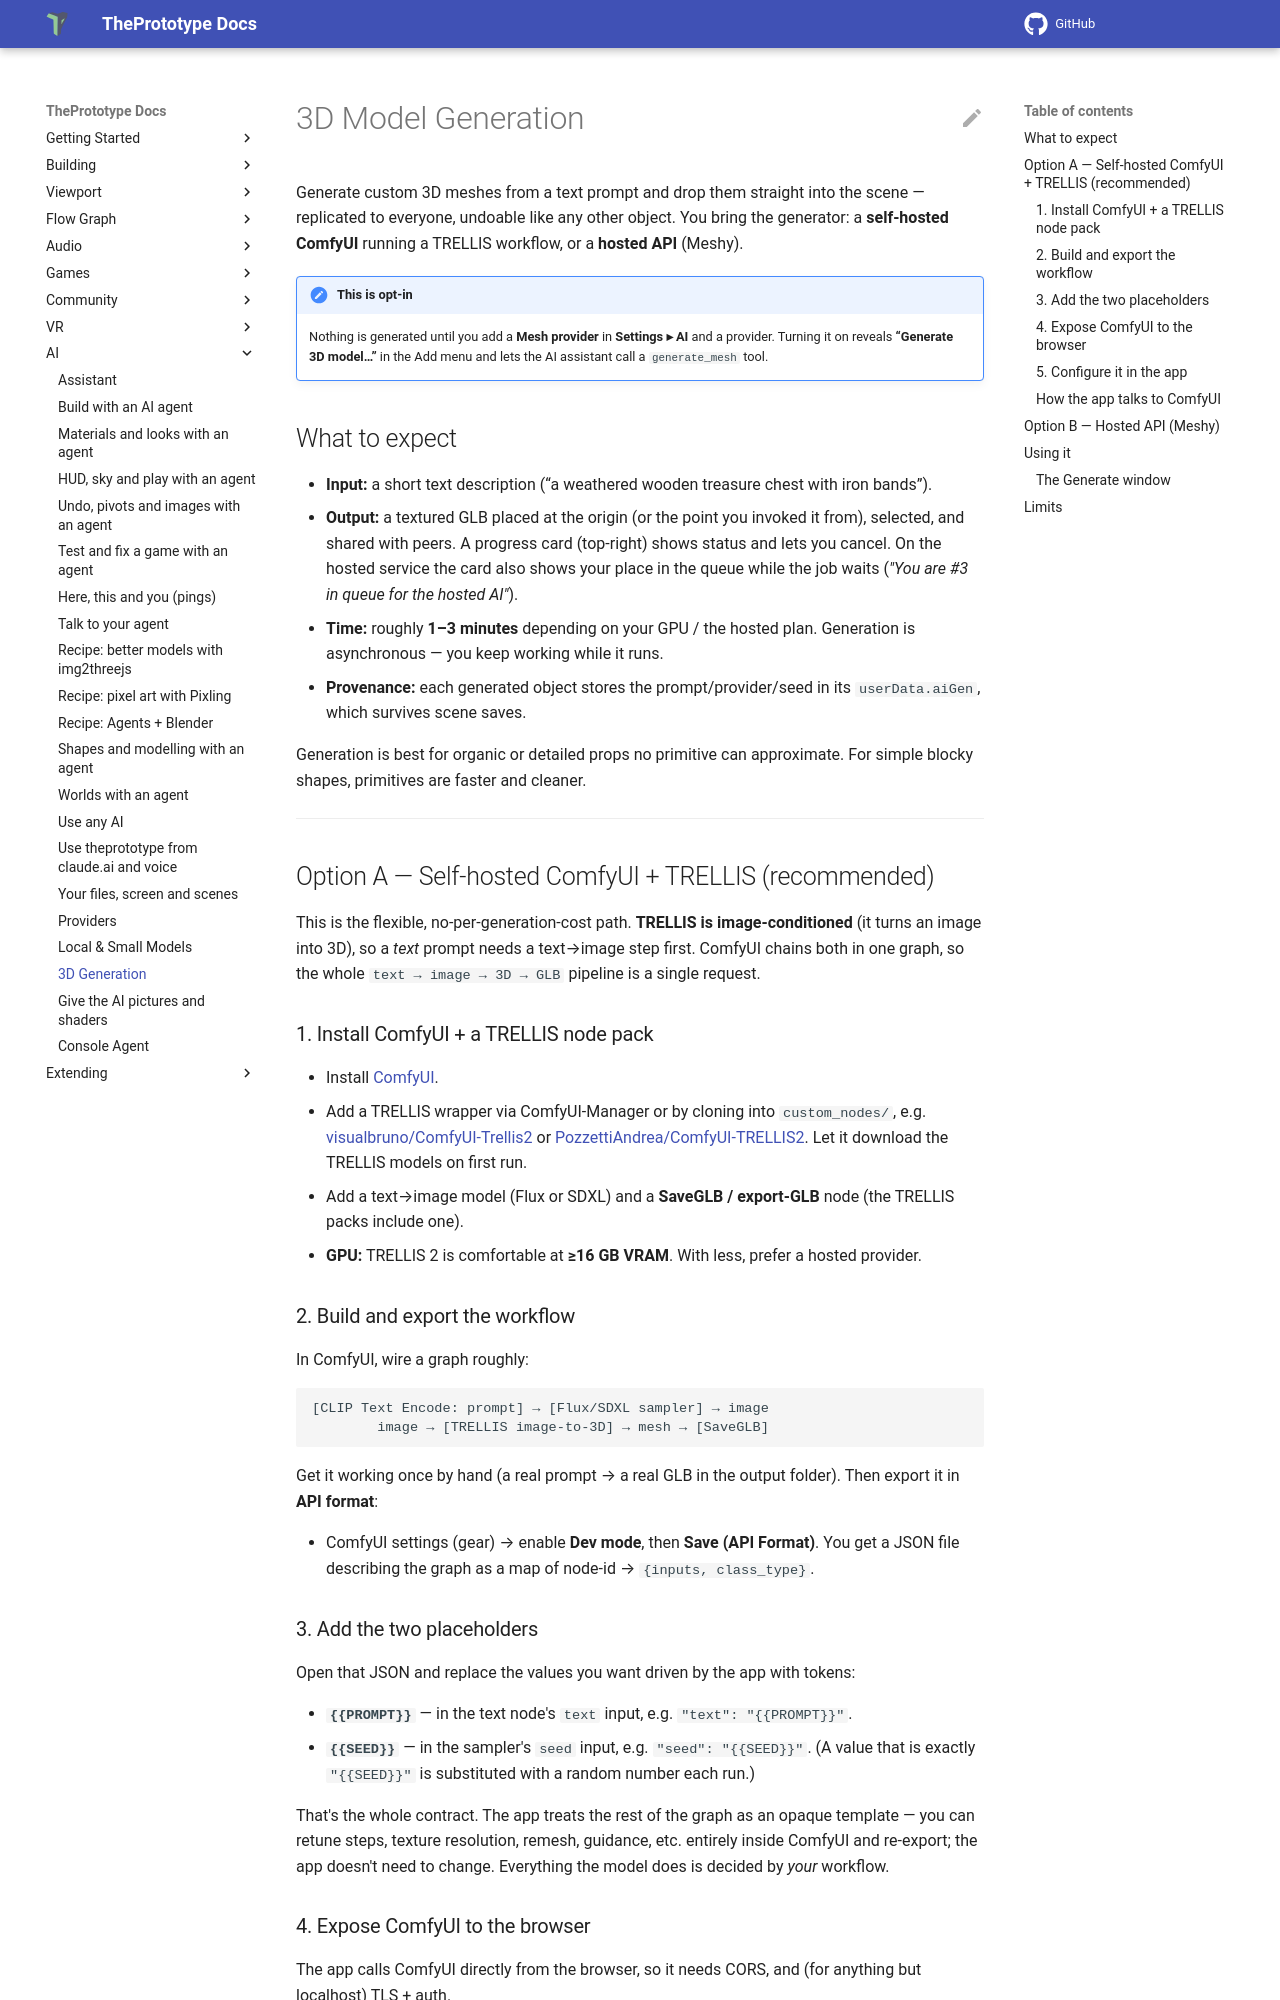

repository: theprototype-app/docs · page: ai/generation/index.html · generator: mkdocs

# 3D Model Generation

Generate custom 3D meshes from a text prompt and drop them straight into the scene —
replicated to everyone, undoable like any other object. You bring the generator: a
**self-hosted ComfyUI** running a TRELLIS workflow, or a **hosted API** (Meshy).

!!! note "This is opt-in"
    Nothing is generated until you add a **Mesh provider** in **Settings ▸ AI** and
    a provider. Turning it on reveals **“Generate 3D model…”** in the Add menu and lets
    the AI assistant call a `generate_mesh` tool.

## What to expect

- **Input:** a short text description (“a weathered wooden treasure chest with iron bands”).
- **Output:** a textured GLB placed at the origin (or the point you invoked it from),
  selected, and shared with peers. A progress card (top-right) shows status and lets you
  cancel. On the hosted service the card also shows your place in the queue while the job
  waits (*"You are #3 in queue for the hosted AI"*).
- **Time:** roughly **1–3 minutes** depending on your GPU / the hosted plan. Generation is
  asynchronous — you keep working while it runs.
- **Provenance:** each generated object stores the prompt/provider/seed in its
  `userData.aiGen`, which survives scene saves.

Generation is best for organic or detailed props no primitive can approximate. For simple
blocky shapes, primitives are faster and cleaner.

---

## Option A — Self-hosted ComfyUI + TRELLIS (recommended)

This is the flexible, no-per-generation-cost path. **TRELLIS is image-conditioned** (it
turns an image into 3D), so a *text* prompt needs a text→image step first. ComfyUI chains
both in one graph, so the whole `text → image → 3D → GLB` pipeline is a single request.

### 1. Install ComfyUI + a TRELLIS node pack

- Install [ComfyUI](https://github.com/comfyanonymous/ComfyUI).
- Add a TRELLIS wrapper via ComfyUI-Manager or by cloning into `custom_nodes/`, e.g.
  [visualbruno/ComfyUI-Trellis2](https://github.com/visualbruno/ComfyUI-Trellis2) or
  [PozzettiAndrea/ComfyUI-TRELLIS2](https://github.com/PozzettiAndrea/ComfyUI-TRELLIS2).
  Let it download the TRELLIS models on first run.
- Add a text→image model (Flux or SDXL) and a **SaveGLB / export-GLB** node (the TRELLIS
  packs include one).
- **GPU:** TRELLIS 2 is comfortable at **≥16 GB VRAM**. With less, prefer a hosted provider.

### 2. Build and export the workflow

In ComfyUI, wire a graph roughly:

```
[CLIP Text Encode: prompt] → [Flux/SDXL sampler] → image
        image → [TRELLIS image-to-3D] → mesh → [SaveGLB]
```

Get it working once by hand (a real prompt → a real GLB in the output folder). Then export
it in **API format**:

- ComfyUI settings (gear) → enable **Dev mode**, then **Save (API Format)**. You get a JSON
  file describing the graph as a map of node-id → `{inputs, class_type}`.

### 3. Add the two placeholders

Open that JSON and replace the values you want driven by the app with tokens:

- **`{{PROMPT}}`** — in the text node's `text` input, e.g. `"text": "{{PROMPT}}"`.
- **`{{SEED}}`** — in the sampler's `seed` input, e.g. `"seed": "{{SEED}}"`.
  (A value that is exactly `"{{SEED}}"` is substituted with a random number each run.)

That's the whole contract. The app treats the rest of the graph as an opaque template — you
can retune steps, texture resolution, remesh, guidance, etc. entirely inside ComfyUI and
re-export; the app doesn't need to change. Everything the model does is decided by *your*
workflow.
